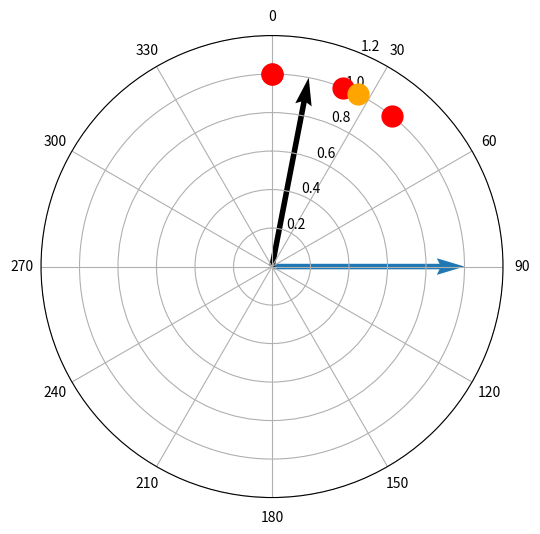

This figure's Python source:
import numpy as np

import matplotlib.pyplot as plt

def rot(V, theta):
    x = V[0] * np.cos(theta) - V[1] * np.sin(theta)
    y = V[0] * np.sin(theta) + V[1] * np.cos(theta)

    return [x, y]

def angBetween2Vecs(V1, V2):
    dot = V1[0] * V2[0] + V1[1] * V2[1]

    return np.arccos(dot / (np.sqrt(V1[0]**2 + V1[1]**2) * np.sqrt(V2[0]**2 + V2[1]**2)))
def heading(candidate, current_pos):
    x_move = candidate[0] - current_pos[0]
    y_move = candidate[1] - current_pos[1]
    hdg = int(np.degrees(np.arctan2(y_move, x_move)))
    return hdg
def headingOBS(obstacles, current_pos):
    obsHeadings=[]
    for x in obstacles:
        x_move = x[0] - current_pos[0]
        y_move = x[1] - current_pos[1]
        hdg = int(np.degrees(np.arctan2(y_move, x_move)))
        obsHeadings.append(hdg)
    return obsHeadings
def varredura(angles, goalHdg):
    if not angles:
        return None
    closest_angle = min(angles, key=lambda x: min(abs(x - goalHdg), 360 - abs(x - goalHdg)))
    return closest_angle
def angulosPossiveis(obstaclesHdg,windHdg):
    angles=[]
    angMinObs=10
    windHdg=90 #esta vindo de 90 graus
    for i in range(360):
        angles.append(i)
    #print(angles)
    if windHdg>44 and windHdg<316:
        for i in range(45):
            if windHdg in angles:
                angles.remove(windHdg)
            if windHdg+i in angles:
                angles.remove(windHdg+i)
            if windHdg-i in angles:
                angles.remove(windHdg-i)
    else:
        for i in range(45):
            if windHdg in angles:
                angles.remove(windHdg)
            if windHdg + i <= 359:
                if windHdg + i in angles:
                    angles.remove(windHdg + i)
            else:
                if (windHdg + i) % 360 in angles:
                    angles.remove((windHdg + i) % 360)
            if windHdg - i >= 0:
                if windHdg - i in angles:
                    angles.remove(windHdg - i)
            else:
                if 360 + (windHdg - i) in angles:
                    angles.remove(360 + (windHdg - i))
    for x in obstaclesHdg:
        if x > angMinObs-1 and x < 360-angMinObs+1:
            for i in range(angMinObs):
                if x in angles:
                    angles.remove(x)
                if x+i in angles:
                    angles.remove(x+i)
                if x-i in angles:
                    angles.remove(x-i)
        elif x<angMinObs:
            for i in range(angMinObs):
                if x in angles:
                    angles.remove(x)
                if x + i in angles:
                    angles.remove(x + i)
                if x-i>=0:
                    if x - i in angles:
                        angles.remove(x - i)
                else:
                    if 359+x - i in angles:
                        angles.remove(360+x - i)
        else:
            for i in range(angMinObs):
                if x in angles:
                    angles.remove(x)
                if x - i in angles:
                    angles.remove(x - i)
                if x+i <=359:
                    if x + i in angles:
                        angles.remove(x + i)
                else:
                    if (x+i)%360 in angles:
                        angles.remove((x+i)%360)
    print(angles)
    return angles

if __name__ == "__main__":
    truewind  = [0, 6]
    goal      = [100, 50]
    obstacles = [(50,20),(50,40),(50,0)]
    currentPos = [0, 0]
    currentHdg=0
    #goal = rot(goal, np.deg2rad(-45))
    #truewind = rot(truewind, np.deg2rad(-45))
    obstaclesHdg=headingOBS(obstacles, currentPos)
    goalHdg=heading(goal, currentPos)
    #print(goalHdg)
    angles = angulosPossiveis(obstaclesHdg, truewind)
    angFinal=varredura(angles,goalHdg)
    print(angFinal)
    # obstacle1 = rot(obstacle1, np.deg2rad(80))

    nav_angle = np.rad2deg(angBetween2Vecs(goal,[1, 0]))

    alpha = np.rad2deg(angBetween2Vecs(goal, truewind))
    theta = np.rad2deg(angBetween2Vecs(truewind, [1, 0]))
    dang = np.rad2deg(angBetween2Vecs(obstacles[0], [1, 0]))


    if truewind[1] != 0:
        theta *= np.sign(truewind[1])
    else:
        pass

    fig = plt.figure(figsize=[6, 6])
    ax = fig.add_subplot(111, projection='polar')
    # Plotar todos os obstáculos em vermelho
    if obstacles:
        for obs in obstacles:
            dang = np.rad2deg(angBetween2Vecs(obs, [1, 0]))
            if obs[1] != 0:
                dang *= np.sign(obs[1])
            ax.plot(np.deg2rad(dang), 1, marker='o', markersize=15, color='red')

    q = ax.quiver(
        0,  # x-coordinates of the arrow origins
        0,  # y-coordinates of the arrow origins
        np.deg2rad(theta),  # angles of the arrows
        1,  # magnitudes (lengths) of the arrows
        angles='xy',  # Use 'xy' for arrows to point in the correct angle
        scale_units='xy',  # Set scale units to 'xy' to scale arrow length by data units
        scale=1,  # Set scale to 1 to match arrow length to magnitude
        width=0.012,
        color='tab:blue'
    )

    if goal[1] != 0:
        beta = np.sign(goal[1]) * angBetween2Vecs(goal,[1, 0])
    else:
        beta = angBetween2Vecs(goal, [1, 0])

    ax.plot(beta, 1, marker='o', markersize=15, color='orange')

    ax.plot(np.deg2rad(dang), 1, marker='o', markersize=15, color='red')

    #------------------------------------------------------------------------------
    if alpha < 45:
        if (goal[1] != 0):
            nav_angle = (45 - theta) * np.sign(goal[1])
        else:
            nav_angle = (45 - theta)
    else:
        pass

    if (dang < 30) & (int(theta) <= (45 + dang)):
        nav_angle = abs(theta) + 45
        if truewind[1] != 0:
            nav_angle *= np.sign(truewind[1])
        else:
            pass
    #print(dang, int(theta))
    #print(nav_angle, theta + 45, (dang < 30), (int(theta) < (45 + dang)))

    if angFinal is not None:
        ax.quiver(
            0,
            0,
            np.deg2rad(angFinal),
            1,
            angles='xy',
            scale_units='xy',
            scale=1,
            width=0.012,
            color='black'
        )

    # Customize plot
    ax.set_theta_zero_location("N")  # Set 0 degrees to North
    ax.set_theta_direction(-1)  # Clockwise angle direction
    ax.set_xticks(np.arange(0, 2 * np.pi, np.pi / 6))  # Show angle ticks every 30 degrees
    ax.set_xticklabels(['0', '30', '60', '90', '120', '150', '180', '210', '240', '270', '300',
                        '330'])  # Label angle ticks in degrees
    ax.set_ylim(0, 1.2)  # Set radial limits

    plt.show()